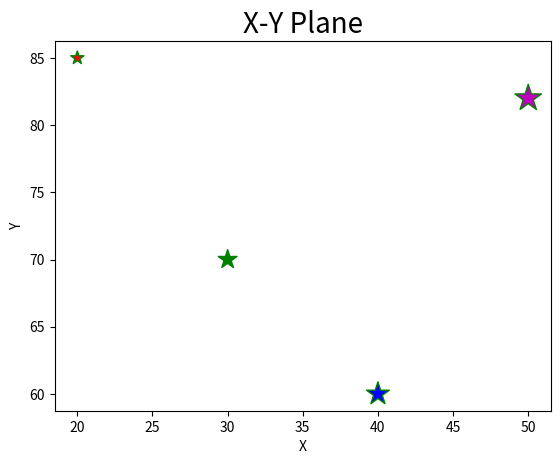

Generate this figure with matplotlib:
import matplotlib.pyplot as plt

y = [85,70,60,82]
x = [20,30,40,50]
sizes = [100, 200 ,300 , 400]
color = ['r', 'g', 'b', 'm']
plt.scatter(x,y , s = sizes, color = color, marker = '*', edgecolor = 'g')
plt.xlabel("X")
plt.ylabel("Y")
plt.title("X-Y Plane", fontsize=20)
plt.show()